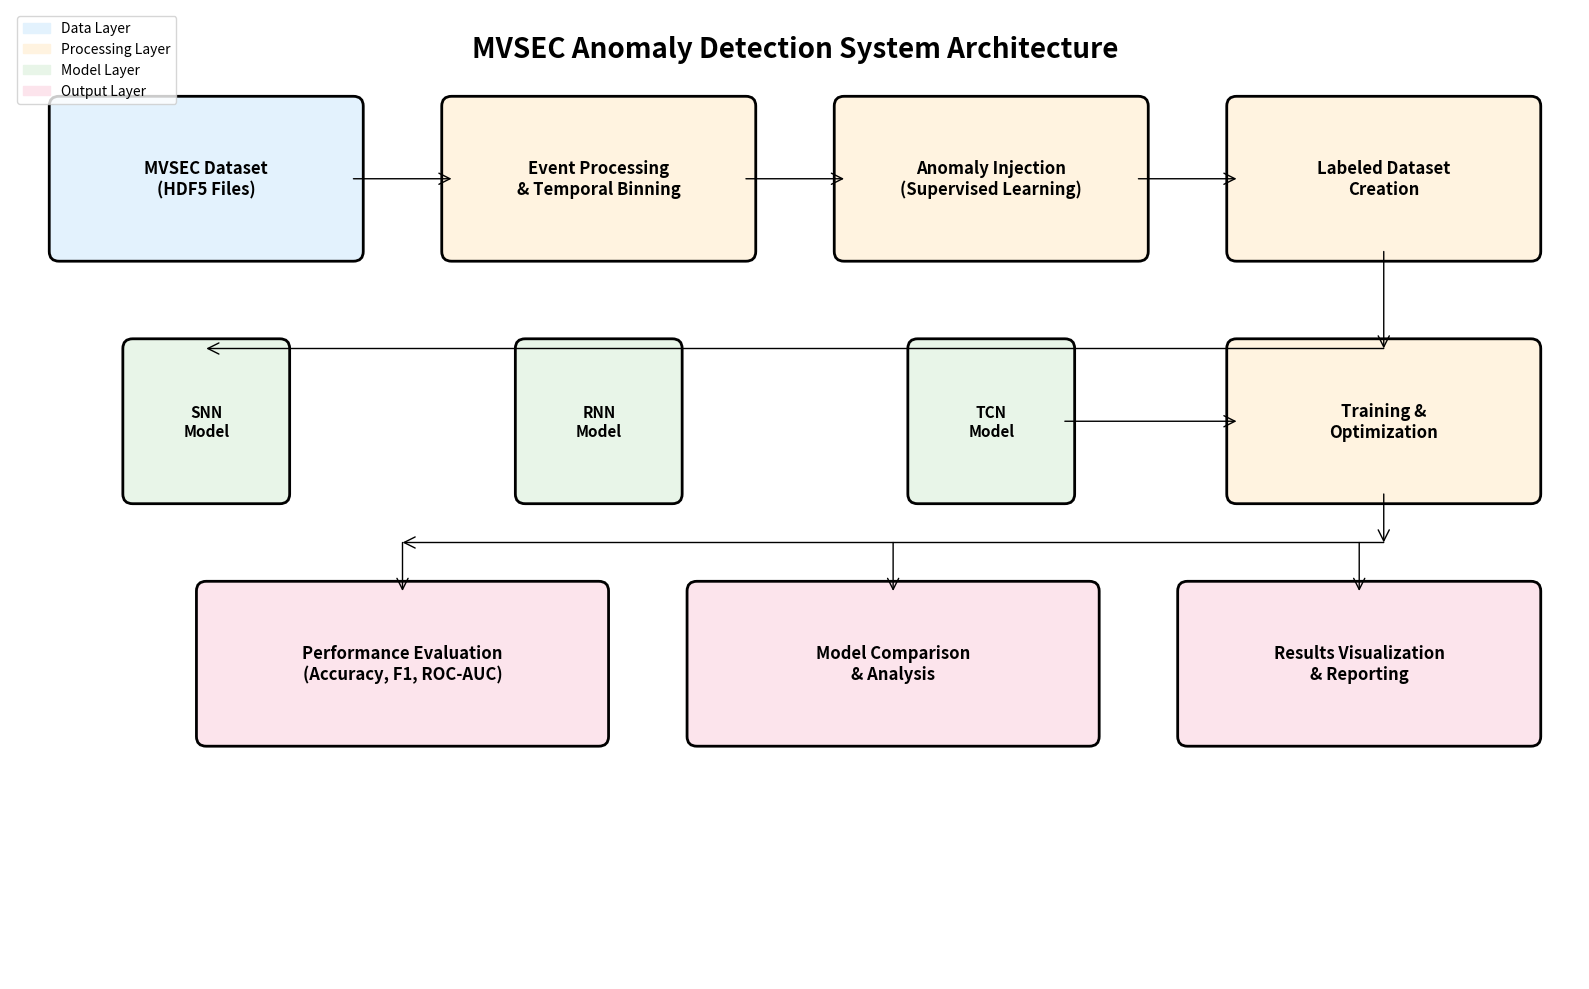

This chart was generated by the following Python code: (Note: this script raises an exception after producing the figure.)
#!/usr/bin/env python3
"""
System Architecture Diagram Generator for MVSEC Anomaly Detection
Creates visual representations of the system components and data flow
"""

import matplotlib.pyplot as plt
import matplotlib.patches as mpatches
from matplotlib.patches import FancyBboxPatch, ConnectionPatch
import numpy as np

def create_system_overview_diagram():
    """Create high-level system architecture diagram"""
    fig, ax = plt.subplots(figsize=(16, 10))
    ax.set_xlim(0, 16)
    ax.set_ylim(0, 10)
    ax.axis('off')
    
    # Define colors
    colors = {
        'data': '#E3F2FD',      # Light blue
        'process': '#FFF3E0',    # Light orange  
        'model': '#E8F5E8',     # Light green
        'output': '#FCE4EC'     # Light pink
    }
    
    # Title
    ax.text(8, 9.5, 'MVSEC Anomaly Detection System Architecture', 
            fontsize=20, fontweight='bold', ha='center')
    
    # Data Layer
    data_box = FancyBboxPatch((0.5, 7.5), 3, 1.5, 
                              boxstyle="round,pad=0.1", 
                              facecolor=colors['data'], 
                              edgecolor='black', linewidth=2)
    ax.add_patch(data_box)
    ax.text(2, 8.25, 'MVSEC Dataset\n(HDF5 Files)', ha='center', va='center', 
            fontsize=12, fontweight='bold')
    
    # Preprocessing Layer
    preprocess_box = FancyBboxPatch((4.5, 7.5), 3, 1.5,
                                   boxstyle="round,pad=0.1",
                                   facecolor=colors['process'],
                                   edgecolor='black', linewidth=2)
    ax.add_patch(preprocess_box)
    ax.text(6, 8.25, 'Event Processing\n& Temporal Binning', ha='center', va='center',
            fontsize=12, fontweight='bold')
    
    # Anomaly Generation
    anomaly_box = FancyBboxPatch((8.5, 7.5), 3, 1.5,
                                boxstyle="round,pad=0.1",
                                facecolor=colors['process'],
                                edgecolor='black', linewidth=2)
    ax.add_patch(anomaly_box)
    ax.text(10, 8.25, 'Anomaly Injection\n(Supervised Learning)', ha='center', va='center',
            fontsize=12, fontweight='bold')
    
    # Dataset Creation
    dataset_box = FancyBboxPatch((12.5, 7.5), 3, 1.5,
                                boxstyle="round,pad=0.1",
                                facecolor=colors['process'],
                                edgecolor='black', linewidth=2)
    ax.add_patch(dataset_box)
    ax.text(14, 8.25, 'Labeled Dataset\nCreation', ha='center', va='center',
            fontsize=12, fontweight='bold')
    
    # Model Architectures
    models = ['SNN', 'RNN', 'TCN']
    model_positions = [2, 6, 10]
    
    for i, (model, pos) in enumerate(zip(models, model_positions)):
        model_box = FancyBboxPatch((pos-0.75, 5), 1.5, 1.5,
                                  boxstyle="round,pad=0.1",
                                  facecolor=colors['model'],
                                  edgecolor='black', linewidth=2)
        ax.add_patch(model_box)
        ax.text(pos, 5.75, f'{model}\nModel', ha='center', va='center',
                fontsize=11, fontweight='bold')
    
    # Training Process
    training_box = FancyBboxPatch((12.5, 5), 3, 1.5,
                                 boxstyle="round,pad=0.1",
                                 facecolor=colors['process'],
                                 edgecolor='black', linewidth=2)
    ax.add_patch(training_box)
    ax.text(14, 5.75, 'Training &\nOptimization', ha='center', va='center',
            fontsize=12, fontweight='bold')
    
    # Evaluation
    eval_box = FancyBboxPatch((2, 2.5), 4, 1.5,
                             boxstyle="round,pad=0.1",
                             facecolor=colors['output'],
                             edgecolor='black', linewidth=2)
    ax.add_patch(eval_box)
    ax.text(4, 3.25, 'Performance Evaluation\n(Accuracy, F1, ROC-AUC)', ha='center', va='center',
            fontsize=12, fontweight='bold')
    
    # Model Comparison
    comparison_box = FancyBboxPatch((7, 2.5), 4, 1.5,
                                   boxstyle="round,pad=0.1",
                                   facecolor=colors['output'],
                                   edgecolor='black', linewidth=2)
    ax.add_patch(comparison_box)
    ax.text(9, 3.25, 'Model Comparison\n& Analysis', ha='center', va='center',
            fontsize=12, fontweight='bold')
    
    # Visualization
    viz_box = FancyBboxPatch((12, 2.5), 3.5, 1.5,
                            boxstyle="round,pad=0.1",
                            facecolor=colors['output'],
                            edgecolor='black', linewidth=2)
    ax.add_patch(viz_box)
    ax.text(13.75, 3.25, 'Results Visualization\n& Reporting', ha='center', va='center',
            fontsize=12, fontweight='bold')
    
    # Add arrows showing data flow
    arrows = [
        # Horizontal flow at top
        ((3.5, 8.25), (4.5, 8.25)),
        ((7.5, 8.25), (8.5, 8.25)),
        ((11.5, 8.25), (12.5, 8.25)),
        
        # From dataset to models
        ((14, 7.5), (14, 6.5)),
        ((14, 6.5), (2, 6.5)),
        ((2, 6.5), (2, 6.5)),
        ((6, 6.5), (6, 6.5)),
        ((10, 6.5), (10, 6.5)),
        
        # From models to training
        ((10.75, 5.75), (12.5, 5.75)),
        
        # From training to evaluation
        ((14, 5), (14, 4.5)),
        ((14, 4.5), (4, 4.5)),
        ((4, 4.5), (4, 4)),
        ((9, 4.5), (9, 4)),
        ((13.75, 4.5), (13.75, 4)),
    ]
    
    for start, end in arrows:
        arrow = ConnectionPatch(start, end, "data", "data",
                               arrowstyle="->", shrinkA=0, shrinkB=0,
                               mutation_scale=20, fc="black")
        ax.add_patch(arrow)
    
    # Add legend
    legend_elements = [
        mpatches.Patch(color=colors['data'], label='Data Layer'),
        mpatches.Patch(color=colors['process'], label='Processing Layer'),
        mpatches.Patch(color=colors['model'], label='Model Layer'),
        mpatches.Patch(color=colors['output'], label='Output Layer')
    ]
    ax.legend(handles=legend_elements, loc='upper left', bbox_to_anchor=(0, 1))
    
    plt.tight_layout()
    plt.savefig('/Users/<user>/localWorkSpace/kth/anomly-detection/system_architecture.png', 
                dpi=300, bbox_inches='tight')
    plt.show()

def create_data_flow_diagram():
    """Create detailed data flow diagram"""
    fig, ax = plt.subplots(figsize=(18, 12))
    ax.set_xlim(0, 18)
    ax.set_ylim(0, 12)
    ax.axis('off')
    
    # Title
    ax.text(9, 11.5, 'MVSEC Data Processing Pipeline', 
            fontsize=20, fontweight='bold', ha='center')
    
    # Define stages
    stages = [
        {
            'name': 'Raw MVSEC Data',
            'pos': (2, 9.5),
            'size': (3, 1.5),
            'details': ['HDF5 Files', 'davis/left/events', '[x, y, t, p] format'],
            'color': '#E3F2FD'
        },
        {
            'name': 'Event Extraction',
            'pos': (6.5, 9.5),
            'size': (3, 1.5),
            'details': ['Load ~500K events', 'Coordinate bounds', 'Polarity mapping'],
            'color': '#FFF3E0'
        },
        {
            'name': 'Temporal Binning',
            'pos': (11, 9.5),
            'size': (3, 1.5),
            'details': ['50 time bins', '2-channel frames', 'Normalization'],
            'color': '#FFF3E0'
        },
        {
            'name': 'Frame Tensor',
            'pos': (15, 9.5),
            'size': (2.5, 1.5),
            'details': ['(50, 2, 64, 64)', 'Pos/Neg channels', '[0, 1] range'],
            'color': '#E8F5E8'
        },
        {
            'name': 'Blackout Anomaly',
            'pos': (1.5, 6.5),
            'size': (2.5, 1.5),
            'details': ['Sensor failure', '70-100% reduction', 'Random regions'],
            'color': '#FFEBEE'
        },
        {
            'name': 'Vibration Noise',
            'pos': (5, 6.5),
            'size': (2.5, 1.5),
            'details': ['Camera shake', 'Gaussian noise', '0.3-0.7 intensity'],
            'color': '#FFEBEE'
        },
        {
            'name': 'Polarity Flip',
            'pos': (8.5, 6.5),
            'size': (2.5, 1.5),
            'details': ['Hardware error', 'Channel swapping', '60-90% probability'],
            'color': '#FFEBEE'
        },
        {
            'name': 'Labeled Dataset',
            'pos': (13, 6.5),
            'size': (3, 1.5),
            'details': ['50% normal', '50% anomalous', 'Binary labels'],
            'color': '#E8F5E8'
        },
        {
            'name': 'Train/Val/Test Split',
            'pos': (4, 3.5),
            'size': (3.5, 1.5),
            'details': ['70% training', '15% validation', '15% testing'],
            'color': '#FFF3E0'
        },
        {
            'name': 'Data Loaders',
            'pos': (9, 3.5),
            'size': (3, 1.5),
            'details': ['Batch size: 8', 'Custom collate', 'Shuffled training'],
            'color': '#FFF3E0'
        },
        {
            'name': 'Model Training',
            'pos': (13.5, 3.5),
            'size': (3, 1.5),
            'details': ['Cross-entropy loss', 'Adam optimizer', 'LR scheduling'],
            'color': '#E8F5E8'
        }
    ]
    
    # Draw all stages
    for stage in stages:
        # Main box
        box = FancyBboxPatch(stage['pos'], stage['size'][0], stage['size'][1],
                            boxstyle="round,pad=0.1",
                            facecolor=stage['color'],
                            edgecolor='black', linewidth=1.5)
        ax.add_patch(box)
        
        # Title
        title_y = stage['pos'][1] + stage['size'][1] - 0.3
        ax.text(stage['pos'][0] + stage['size'][0]/2, title_y, stage['name'],
                ha='center', va='center', fontsize=11, fontweight='bold')
        
        # Details
        for i, detail in enumerate(stage['details']):
            detail_y = title_y - 0.4 - (i * 0.25)
            ax.text(stage['pos'][0] + stage['size'][0]/2, detail_y, detail,
                    ha='center', va='center', fontsize=9)
    
    # Add data flow arrows
    flow_arrows = [
        # Main horizontal flow
        ((5, 10.25), (6.5, 10.25)),
        ((9.5, 10.25), (11, 10.25)),
        ((14, 10.25), (15, 10.25)),
        
        # From frames to anomaly generation
        ((15.5, 9.5), (15.5, 8.5)),
        ((15.5, 8.5), (2.75, 8.5)),
        ((2.75, 8.5), (2.75, 8)),
        ((2.75, 8), (6.25, 8)),
        ((6.25, 8), (6.25, 8)),
        ((6.25, 8), (9.75, 8)),
        ((9.75, 8), (9.75, 8)),
        
        # From anomalies to dataset
        ((11, 7.25), (13, 7.25)),
        
        # From dataset to split
        ((14.5, 6.5), (14.5, 5.5)),
        ((14.5, 5.5), (5.75, 5.5)),
        ((5.75, 5.5), (5.75, 5)),
        
        # Split to loaders to training
        ((7.5, 4.25), (9, 4.25)),
        ((12, 4.25), (13.5, 4.25)),
    ]
    
    for start, end in flow_arrows:
        arrow = ConnectionPatch(start, end, "data", "data",
                               arrowstyle="->", shrinkA=0, shrinkB=0,
                               mutation_scale=15, fc="black")
        ax.add_patch(arrow)
    
    # Add process annotations
    ax.text(9, 1.5, 'Key Processing Steps:', fontsize=14, fontweight='bold')
    ax.text(9, 1, '1. Load event data from MVSEC HDF5 files', fontsize=11)
    ax.text(9, 0.7, '2. Convert events to temporal frame sequences', fontsize=11)
    ax.text(9, 0.4, '3. Inject artificial anomalies for supervised learning', fontsize=11)
    ax.text(9, 0.1, '4. Train neural networks to distinguish normal vs anomalous patterns', fontsize=11)
    
    plt.tight_layout()
    plt.savefig('/Users/<user>/localWorkSpace/kth/anomly-detection/data_flow_diagram.png',
                dpi=300, bbox_inches='tight')
    plt.show()

def create_model_architecture_diagram():
    """Create detailed model architecture comparison"""
    fig, axes = plt.subplots(1, 3, figsize=(20, 12))
    fig.suptitle('Neural Network Architecture Comparison', fontsize=20, fontweight='bold')
    
    # SNN Architecture
    ax1 = axes[0]
    ax1.set_xlim(0, 10)
    ax1.set_ylim(0, 12)
    ax1.axis('off')
    ax1.set_title('Spiking Neural Network (SNN)', fontsize=16, fontweight='bold', pad=20)
    
    # SNN layers
    snn_layers = [
        {'name': 'Input\n(2, 64, 64)', 'pos': (2, 10.5), 'size': (6, 1), 'color': '#E3F2FD'},
        {'name': 'SpikingConv2d\n2→16, k=3, s=2', 'pos': (2, 9), 'size': (6, 1), 'color': '#E8F5E8'},
        {'name': 'Spiking Neuron\nβ=0.9, θ=1.0', 'pos': (2, 7.5), 'size': (6, 1), 'color': '#FFF3E0'},
        {'name': 'SpikingConv2d\n16→32, k=3, s=2', 'pos': (2, 6), 'size': (6, 1), 'color': '#E8F5E8'},
        {'name': 'SpikingConv2d\n32→64, k=3, s=2', 'pos': (2, 4.5), 'size': (6, 1), 'color': '#E8F5E8'},
        {'name': 'Global Avg Pool\n→ (64,)', 'pos': (2, 3), 'size': (6, 1), 'color': '#FCE4EC'},
        {'name': 'Linear\n64→2', 'pos': (2, 1.5), 'size': (6, 1), 'color': '#FCE4EC'},
    ]
    
    for layer in snn_layers:
        box = FancyBboxPatch(layer['pos'], layer['size'][0], layer['size'][1],
                            boxstyle="round,pad=0.1", facecolor=layer['color'],
                            edgecolor='black', linewidth=1)
        ax1.add_patch(box)
        ax1.text(layer['pos'][0] + layer['size'][0]/2, layer['pos'][1] + layer['size'][1]/2,
                layer['name'], ha='center', va='center', fontsize=10, fontweight='bold')
    
    # Add SNN-specific annotations
    ax1.text(9, 7.5, 'Membrane\nPotential\nDynamics', ha='center', va='center', 
             fontsize=9, style='italic', bbox=dict(boxstyle="round,pad=0.3", facecolor='yellow', alpha=0.3))
    
    # SNN arrows
    for i in range(len(snn_layers)-1):
        y_start = snn_layers[i]['pos'][1]
        y_end = snn_layers[i+1]['pos'][1] + snn_layers[i+1]['size'][1]
        arrow = ConnectionPatch((5, y_start), (5, y_end), "data", "data",
                               arrowstyle="->", shrinkA=0, shrinkB=0, mutation_scale=15)
        ax1.add_patch(arrow)
    
    # RNN Architecture
    ax2 = axes[1]
    ax2.set_xlim(0, 10)
    ax2.set_ylim(0, 12)
    ax2.axis('off')
    ax2.set_title('Recurrent Neural Network (RNN)', fontsize=16, fontweight='bold', pad=20)
    
    rnn_layers = [
        {'name': 'Input\n(2, 64, 64)', 'pos': (2, 10.5), 'size': (6, 1), 'color': '#E3F2FD'},
        {'name': 'Conv2d\n2→16, k=3, s=2', 'pos': (2, 9), 'size': (6, 1), 'color': '#E8F5E8'},
        {'name': 'ReLU + Conv2d\n16→32, k=3, s=2', 'pos': (2, 7.5), 'size': (6, 1), 'color': '#E8F5E8'},
        {'name': 'Flatten\n→ (32×16×16,)', 'pos': (2, 6), 'size': (6, 1), 'color': '#FFF3E0'},
        {'name': 'Reshape for RNN\n→ (1, features)', 'pos': (2, 4.5), 'size': (6, 1), 'color': '#FFF3E0'},
        {'name': 'GRU Layer\nfeatures→64', 'pos': (2, 3), 'size': (6, 1), 'color': '#FFEBEE'},
        {'name': 'Linear\n64→2', 'pos': (2, 1.5), 'size': (6, 1), 'color': '#FCE4EC'},
    ]
    
    for layer in rnn_layers:
        box = FancyBboxPatch(layer['pos'], layer['size'][0], layer['size'][1],
                            boxstyle="round,pad=0.1", facecolor=layer['color'],
                            edgecolor='black', linewidth=1)
        ax2.add_patch(box)
        ax2.text(layer['pos'][0] + layer['size'][0]/2, layer['pos'][1] + layer['size'][1]/2,
                layer['name'], ha='center', va='center', fontsize=10, fontweight='bold')
    
    # RNN arrows
    for i in range(len(rnn_layers)-1):
        y_start = rnn_layers[i]['pos'][1]
        y_end = rnn_layers[i+1]['pos'][1] + rnn_layers[i+1]['size'][1]
        arrow = ConnectionPatch((5, y_start), (5, y_end), "data", "data",
                               arrowstyle="->", shrinkA=0, shrinkB=0, mutation_scale=15)
        ax2.add_patch(arrow)
    
    # TCN Architecture
    ax3 = axes[2]
    ax3.set_xlim(0, 10)
    ax3.set_ylim(0, 12)
    ax3.axis('off')
    ax3.set_title('Temporal Convolutional Network (TCN)', fontsize=16, fontweight='bold', pad=20)
    
    tcn_layers = [
        {'name': 'Input\n(2, 64, 64)', 'pos': (2, 10.5), 'size': (6, 1), 'color': '#E3F2FD'},
        {'name': 'TemporalBlock\n2→16, dilation=1', 'pos': (2, 9), 'size': (6, 1), 'color': '#E8F5E8'},
        {'name': 'TemporalBlock\n16→32, dilation=2', 'pos': (2, 7.5), 'size': (6, 1), 'color': '#E8F5E8'},
        {'name': 'TemporalBlock\n32→64, dilation=4', 'pos': (2, 6), 'size': (6, 1), 'color': '#E8F5E8'},
        {'name': 'Global Avg Pool\n→ (64,)', 'pos': (2, 4.5), 'size': (6, 1), 'color': '#FCE4EC'},
        {'name': 'Linear\n64→2', 'pos': (2, 3), 'size': (6, 1), 'color': '#FCE4EC'},
    ]
    
    for layer in tcn_layers:
        box = FancyBboxPatch(layer['pos'], layer['size'][0], layer['size'][1],
                            boxstyle="round,pad=0.1", facecolor=layer['color'],
                            edgecolor='black', linewidth=1)
        ax3.add_patch(box)
        ax3.text(layer['pos'][0] + layer['size'][0]/2, layer['pos'][1] + layer['size'][1]/2,
                layer['name'], ha='center', va='center', fontsize=10, fontweight='bold')
    
    # Add TCN-specific annotation
    ax3.text(9, 7.5, 'Dilated\nConvolutions\nfor Long-range\nDependencies', 
             ha='center', va='center', fontsize=9, style='italic',
             bbox=dict(boxstyle="round,pad=0.3", facecolor='lightgreen', alpha=0.3))
    
    # TCN arrows
    for i in range(len(tcn_layers)-1):
        y_start = tcn_layers[i]['pos'][1]
        y_end = tcn_layers[i+1]['pos'][1] + tcn_layers[i+1]['size'][1]
        arrow = ConnectionPatch((5, y_start), (5, y_end), "data", "data",
                               arrowstyle="->", shrinkA=0, shrinkB=0, mutation_scale=15)
        ax3.add_patch(arrow)
    
    plt.tight_layout()
    plt.savefig('/Users/<user>/localWorkSpace/kth/anomly-detection/model_architectures.png',
                dpi=300, bbox_inches='tight')
    plt.show()

def create_anomaly_strategy_diagram():
    """Create anomaly generation strategy visualization"""
    fig, axes = plt.subplots(2, 2, figsize=(16, 12))
    fig.suptitle('Anomaly Generation Strategy', fontsize=18, fontweight='bold')
    
    # Original frame (top-left)
    ax1 = axes[0, 0]
    ax1.set_title('Original Event Frame', fontsize=14, fontweight='bold')
    
    # Create synthetic event frame
    np.random.seed(42)
    original_frame = np.random.exponential(scale=0.1, size=(64, 64))
    original_frame = np.clip(original_frame, 0, 1)
    
    im1 = ax1.imshow(original_frame, cmap='viridis', aspect='equal')
    ax1.set_xlabel('X coordinate')
    ax1.set_ylabel('Y coordinate')
    plt.colorbar(im1, ax=ax1, fraction=0.046, pad=0.04)
    
    # Blackout anomaly (top-right)
    ax2 = axes[0, 1]
    ax2.set_title('Blackout Anomaly', fontsize=14, fontweight='bold')
    
    blackout_frame = original_frame.copy()
    # Add blackout region
    blackout_frame[20:40, 15:35] *= 0.1  # 90% reduction
    
    im2 = ax2.imshow(blackout_frame, cmap='viridis', aspect='equal')
    ax2.add_patch(plt.Rectangle((15, 20), 20, 20, fill=False, edgecolor='red', linewidth=2))
    ax2.set_xlabel('X coordinate')
    ax2.set_ylabel('Y coordinate')
    plt.colorbar(im2, ax=ax2, fraction=0.046, pad=0.04)
    
    # Vibration noise (bottom-left)
    ax3 = axes[1, 0]
    ax3.set_title('Vibration Noise Anomaly', fontsize=14, fontweight='bold')
    
    vibration_frame = original_frame.copy()
    # Add noise to a region
    noise_region = np.random.normal(0, 0.3, (25, 25))
    vibration_frame[10:35, 25:50] += noise_region
    vibration_frame = np.clip(vibration_frame, 0, 1)
    
    im3 = ax3.imshow(vibration_frame, cmap='viridis', aspect='equal')
    ax3.add_patch(plt.Rectangle((25, 10), 25, 25, fill=False, edgecolor='orange', linewidth=2))
    ax3.set_xlabel('X coordinate')
    ax3.set_ylabel('Y coordinate')
    plt.colorbar(im3, ax=ax3, fraction=0.046, pad=0.04)
    
    # Polarity flip (bottom-right)
    ax4 = axes[1, 1]
    ax4.set_title('Polarity Flip Visualization', fontsize=14, fontweight='bold')
    
    # Create a visualization showing channel swapping concept
    pos_channel = np.random.exponential(scale=0.15, size=(32, 32))
    neg_channel = np.random.exponential(scale=0.1, size=(32, 32))
    
    # Combine channels for visualization
    combined = np.zeros((32, 32, 3))
    combined[:, :, 0] = pos_channel  # Red for positive
    combined[:, :, 2] = neg_channel  # Blue for negative
    
    # Add flip region
    flip_mask = np.zeros((32, 32), dtype=bool)
    flip_mask[8:24, 8:24] = True
    
    # Swap channels in flip region
    temp = combined[flip_mask, 0].copy()
    combined[flip_mask, 0] = combined[flip_mask, 2]
    combined[flip_mask, 2] = temp
    
    ax4.imshow(combined, aspect='equal')
    ax4.add_patch(plt.Rectangle((8, 8), 16, 16, fill=False, edgecolor='white', linewidth=2))
    ax4.set_xlabel('X coordinate')
    ax4.set_ylabel('Y coordinate')
    ax4.text(16, 30, 'Red: Positive Events\nBlue: Negative Events\nWhite Box: Flipped Region', 
             ha='center', va='center', bbox=dict(boxstyle="round,pad=0.3", facecolor='white', alpha=0.8))
    
    plt.tight_layout()
    plt.savefig('/Users/<user>/localWorkSpace/kth/anomly-detection/anomaly_strategy.png',
                dpi=300, bbox_inches='tight')
    plt.show()

def create_evaluation_framework_diagram():
    """Create evaluation framework visualization"""
    fig, ax = plt.subplots(figsize=(14, 10))
    ax.set_xlim(0, 14)
    ax.set_ylim(0, 10)
    ax.axis('off')
    
    ax.text(7, 9.5, 'Evaluation Framework & Metrics', 
            fontsize=18, fontweight='bold', ha='center')
    
    # Training Process
    train_box = FancyBboxPatch((1, 7), 3.5, 1.5,
                              boxstyle="round,pad=0.1",
                              facecolor='#E8F5E8',
                              edgecolor='black', linewidth=2)
    ax.add_patch(train_box)
    ax.text(2.75, 7.75, 'Training Process\n• Cross-entropy loss\n• Adam optimizer\n• LR scheduling', 
            ha='center', va='center', fontsize=10)
    
    # Validation
    val_box = FancyBboxPatch((5.5, 7), 3, 1.5,
                            boxstyle="round,pad=0.1",
                            facecolor='#FFF3E0',
                            edgecolor='black', linewidth=2)
    ax.add_patch(val_box)
    ax.text(7, 7.75, 'Validation\n• Overfitting monitoring\n• Early stopping\n• Hyperparameter tuning', 
            ha='center', va='center', fontsize=10)
    
    # Testing
    test_box = FancyBboxPatch((9.5, 7), 3.5, 1.5,
                             boxstyle="round,pad=0.1",
                             facecolor='#FCE4EC',
                             edgecolor='black', linewidth=2)
    ax.add_patch(test_box)
    ax.text(11.25, 7.75, 'Testing\n• Unseen data evaluation\n• Final performance metrics\n• Statistical significance', 
            ha='center', va='center', fontsize=10)
    
    # Metrics boxes
    metrics = [
        {'name': 'Accuracy\nTP+TN/Total', 'pos': (0.5, 4.5), 'color': '#E3F2FD'},
        {'name': 'Precision\nTP/(TP+FP)', 'pos': (3, 4.5), 'color': '#E3F2FD'},
        {'name': 'Recall\nTP/(TP+FN)', 'pos': (5.5, 4.5), 'color': '#E3F2FD'},
        {'name': 'F1-Score\n2×P×R/(P+R)', 'pos': (8, 4.5), 'color': '#E3F2FD'},
        {'name': 'ROC-AUC\nArea Under Curve', 'pos': (10.5, 4.5), 'color': '#E3F2FD'},
    ]
    
    for metric in metrics:
        box = FancyBboxPatch(metric['pos'], 2, 1.5,
                            boxstyle="round,pad=0.1",
                            facecolor=metric['color'],
                            edgecolor='black', linewidth=1)
        ax.add_patch(box)
        ax.text(metric['pos'][0] + 1, metric['pos'][1] + 0.75, metric['name'],
                ha='center', va='center', fontsize=9, fontweight='bold')
    
    # Visualization outputs
    viz_outputs = [
        {'name': 'Training Curves', 'pos': (1, 2), 'color': '#FFEBEE'},
        {'name': 'Confusion Matrix', 'pos': (4, 2), 'color': '#FFEBEE'},
        {'name': 'ROC Curves', 'pos': (7, 2), 'color': '#FFEBEE'},
        {'name': 'Model Comparison', 'pos': (10, 2), 'color': '#FFEBEE'},
    ]
    
    for viz in viz_outputs:
        box = FancyBboxPatch(viz['pos'], 2.5, 1,
                            boxstyle="round,pad=0.1",
                            facecolor=viz['color'],
                            edgecolor='black', linewidth=1)
        ax.add_patch(box)
        ax.text(viz['pos'][0] + 1.25, viz['pos'][1] + 0.5, viz['name'],
                ha='center', va='center', fontsize=10, fontweight='bold')
    
    # Add arrows
    arrows = [
        ((2.75, 7), (2.75, 6)),
        ((7, 7), (7, 6)),
        ((11.25, 7), (11.25, 6)),
        
        # From metrics to visualizations
        ((1.5, 4.5), (2.25, 3)),
        ((4, 4.5), (5.25, 3)),
        ((6.5, 4.5), (8.25, 3)),
        ((9, 4.5), (11.25, 3)),
    ]
    
    for start, end in arrows:
        arrow = ConnectionPatch(start, end, "data", "data",
                               arrowstyle="->", shrinkA=0, shrinkB=0,
                               mutation_scale=15, fc="black")
        ax.add_patch(arrow)
    
    # Add evaluation strategy text
    ax.text(7, 0.5, 'Evaluation Strategy: Cross-validation, Statistical Testing, Comparative Analysis',
            ha='center', va='center', fontsize=12, fontweight='bold',
            bbox=dict(boxstyle="round,pad=0.3", facecolor='lightyellow'))
    
    plt.tight_layout()
    plt.savefig('/Users/<user>/localWorkSpace/kth/anomly-detection/evaluation_framework.png',
                dpi=300, bbox_inches='tight')
    plt.show()

if __name__ == "__main__":
    print("Generating system architecture diagrams...")
    
    # Generate all diagrams
    create_system_overview_diagram()
    print("✅ System overview diagram created")
    
    create_data_flow_diagram()
    print("✅ Data flow diagram created")
    
    create_model_architecture_diagram()
    print("✅ Model architecture diagram created")
    
    create_anomaly_strategy_diagram()
    print("✅ Anomaly strategy diagram created")
    
    create_evaluation_framework_diagram()
    print("✅ Evaluation framework diagram created")
    
    print("\n🎉 All diagrams generated successfully!")
    print("Files saved to:")
    print("- system_architecture.png")
    print("- data_flow_diagram.png")
    print("- model_architectures.png")
    print("- anomaly_strategy.png")
    print("- evaluation_framework.png")